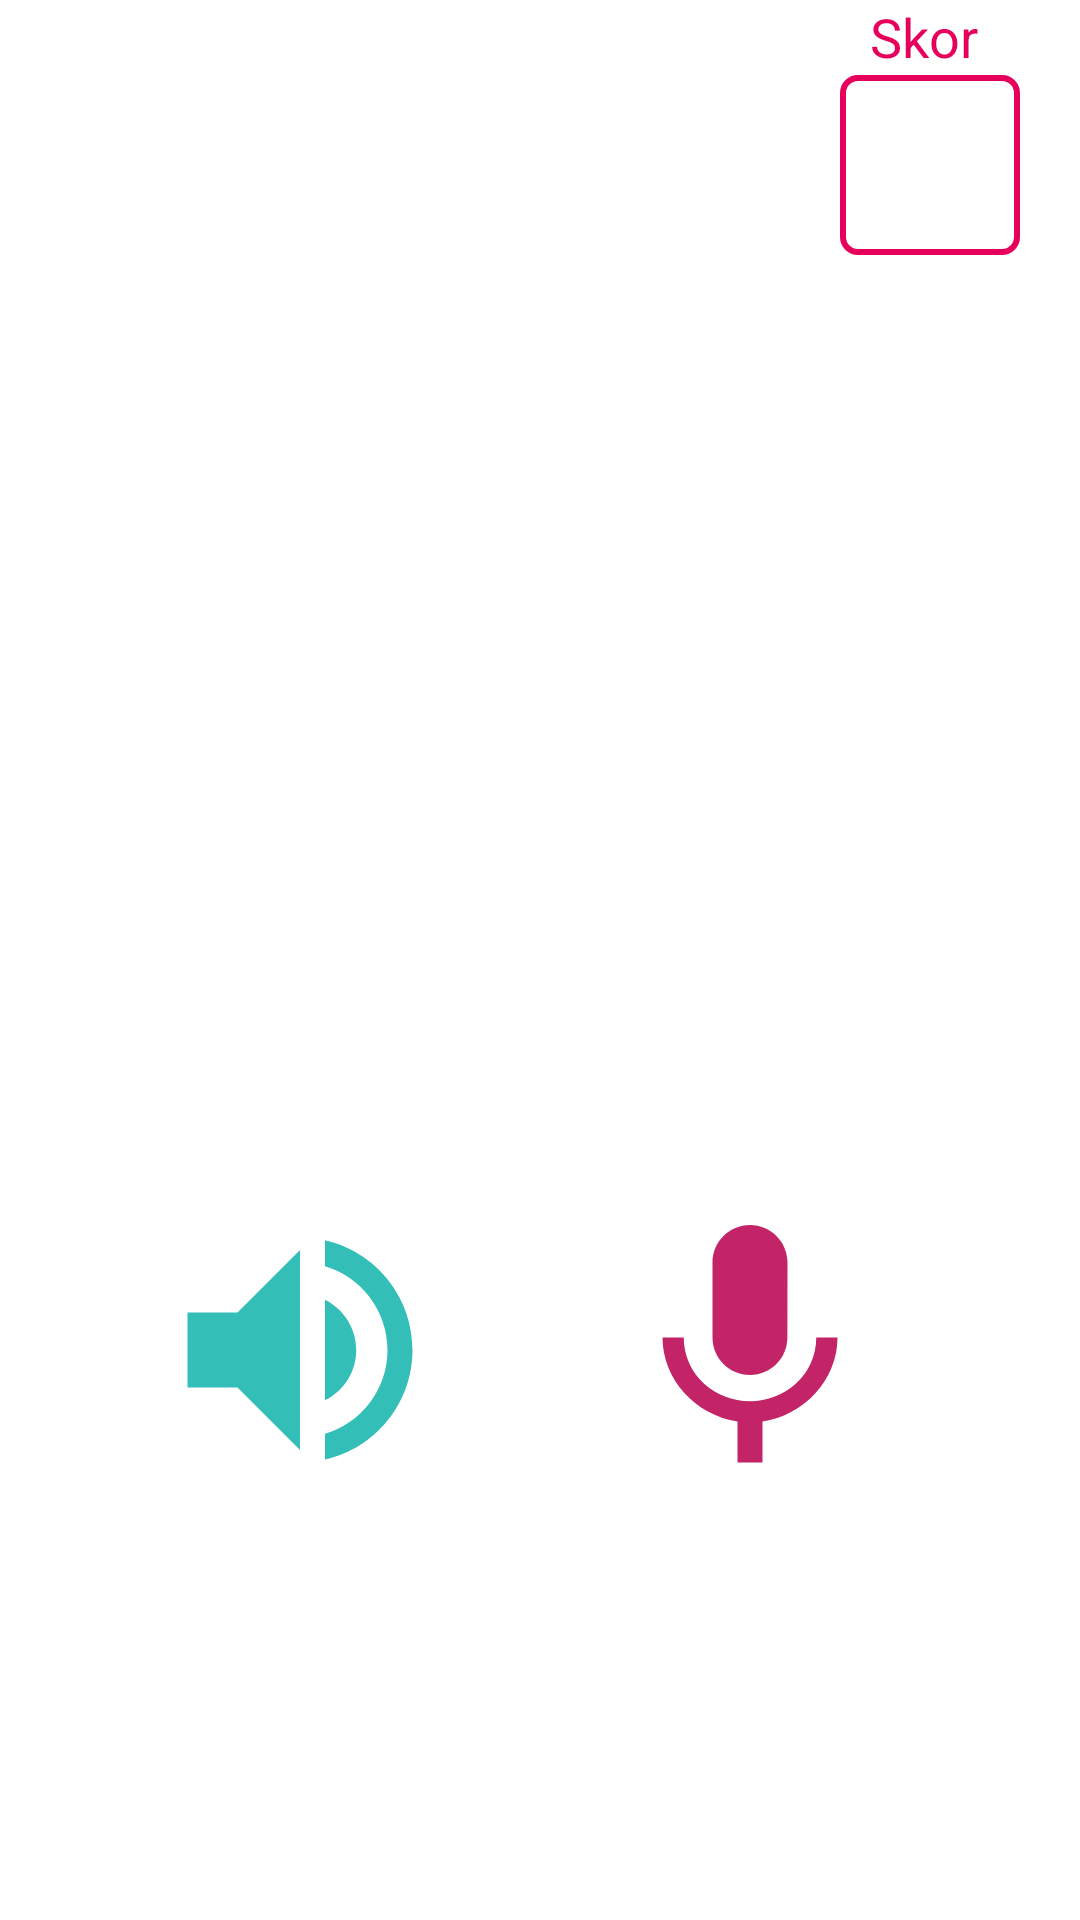

Write the Android layout XML for this screen, with the resource values it uses.
<!-- AndroidManifest.xml: application theme AppTheme -->
<!-- res/layout/activity_view_image.xml -->
<?xml version="1.0" encoding="utf-8"?>
<RelativeLayout xmlns:android="http://schemas.android.com/apk/res/android"
    xmlns:app="http://schemas.android.com/apk/res-auto"
    xmlns:tools="http://schemas.android.com/tools"
    android:layout_width="match_parent"
    android:id="@+id/rootLayout"
    android:background="@android:color/white"
    android:layout_height="match_parent"
    tools:context=".ViewImageActivity">

    <FrameLayout
        android:layout_width="fill_parent"
        android:layout_height="fill_parent"
        android:layout_alignParentTop="true"
        android:layout_centerHorizontal="true" >

        <ImageView
            android:layout_width="350dp"
            android:layout_height="350dp"
            android:id="@+id/image1"
            android:layout_marginTop="42dp"/>

        <ImageView
            android:id="@+id/listenBtn"
            android:layout_width="100dp"
            android:layout_height="100dp"
            android:src="@drawable/ic_speaker"
            android:layout_marginStart="50dp"
            android:layout_marginTop="400dp"
            />

        <ImageView

            android:id="@+id/mic"
            android:layout_width="100dp"
            android:layout_height="100dp"
            android:src="@drawable/ic_baseline_mic_24"
            android:layout_marginStart="200dp"
            android:layout_marginTop="400dp"
            />

        <View
            android:id="@+id/myRectangleView"
            android:layout_width="60dp"
            android:layout_height="60dp"
            android:background="@drawable/rectangle"
            android:layout_marginStart="280dp"
            android:layout_marginTop="25dp"/>

        <TextView
            android:id="@+id/scoreView"
            android:layout_width="wrap_content"
            android:layout_height="wrap_content"
            android:text=""
            android:textColor="#00cccc"
            android:textSize="35dp"
            android:layout_marginStart="300dp"
            android:layout_marginTop="28dp"
            />

        <TextView
            android:layout_width="wrap_content"
            android:layout_height="wrap_content"
            android:text="Skor"
            android:textColor="#e6005c"
            android:textSize="18dp"
            android:layout_marginStart="290dp"
            />

        <TextView
            android:layout_width="match_parent"
            android:layout_height="match_parent"
            android:layout_gravity="center"
            android:layout_marginTop="700dp"
            android:layout_marginEnd="8dp"
            android:id="@+id/textView">

        </TextView>

        <com.airbnb.lottie.LottieAnimationView
            android:id="@+id/animationMic"
            android:layout_width="match_parent"
            android:layout_height="match_parent"
            app:lottie_fileName="microphone.json"
            android:visibility="invisible"/>


        <EditText
            android:id="@+id/editText"
            android:layout_width="wrap_content"
            android:layout_height="wrap_content"
            android:hint="..."
            android:layout_gravity="center"
            android:layout_marginTop="800dp"
            android:layout_marginEnd="8dp"/>

        <TextView
            android:layout_width="wrap_content"
            android:layout_height="wrap_content"
            android:text="Score:"
            android:textSize="50dp"
            android:layout_below="@+id/editText"
            android:layout_marginLeft="50dp"
            android:layout_gravity="center"
            android:layout_marginTop="700dp"
            android:layout_marginEnd="8dp"
            />


        <TextView
            android:id="@+id/passView"
            android:layout_width="wrap_content"
            android:layout_height="wrap_content"
            android:text=""
            android:textSize="50dp"
            android:layout_gravity="center"
            android:layout_marginTop="700dp"
            android:layout_marginEnd="8dp"
            />


    </FrameLayout>


</RelativeLayout>
<!-- resources referenced by this layout -->
<resources>
  <!-- drawable ic_baseline_mic_24 (drawable) -->
  <vector android:height="24dp" android:tint="#C32467"
      android:viewportHeight="24" android:viewportWidth="24"
      android:width="24dp" xmlns:android="http://schemas.android.com/apk/res/android">
      <path android:fillColor="@android:color/white" android:pathData="M12,14c1.66,0 2.99,-1.34 2.99,-3L15,5c0,-1.66 -1.34,-3 -3,-3S9,3.34 9,5v6c0,1.66 1.34,3 3,3zM17.3,11c0,3 -2.54,5.1 -5.3,5.1S6.7,14 6.7,11L5,11c0,3.41 2.72,6.23 6,6.72L11,21h2v-3.28c3.28,-0.48 6,-3.3 6,-6.72h-1.7z"/>
  </vector>
  <!-- drawable ic_speaker (drawable) -->
  <vector android:height="24dp" android:tint="#34BEB8"
      android:viewportHeight="24" android:viewportWidth="24"
      android:width="24dp" xmlns:android="http://schemas.android.com/apk/res/android">
      <path android:fillColor="@android:color/white" android:pathData="M3,9v6h4l5,5L12,4L7,9L3,9zM16.5,12c0,-1.77 -1.02,-3.29 -2.5,-4.03v8.05c1.48,-0.73 2.5,-2.25 2.5,-4.02zM14,3.23v2.06c2.89,0.86 5,3.54 5,6.71s-2.11,5.85 -5,6.71v2.06c4.01,-0.91 7,-4.49 7,-8.77s-2.99,-7.86 -7,-8.77z"/>
  </vector>
  <!-- drawable rectangle (drawable) -->
  <?xml version="1.0" encoding="UTF-8"?>
  <shape xmlns:android="http://schemas.android.com/apk/res/android" android:id="@+id/listview_background_shape">
      <stroke android:width="2dp" android:color="#e6005c" />
      <padding android:left="2dp"
          android:top="2dp"
          android:right="2dp"
          android:bottom="2dp" />
      <corners android:radius="5dp" />
      <solid android:color="#ffffffff" />
  </shape>
  <style name="AppTheme" parent="Theme.AppCompat.Light.DarkActionBar">
          
          <item name="colorPrimary">@color/colorPrimary</item>
          <item name="colorPrimaryDark">@color/colorPrimaryDark</item>
          <item name="colorAccent">@color/colorAccent</item>
          <item name="android:windowAnimationStyle">@style/CustomActivityAnimation</item>
          <item name="android:windowContentTransitions">true</item>
          <item name="android:windowEnterTransition">@transition/explode</item>
          <item name="android:windowExitTransition">@transition/explode</item>
      </style>
  <color name="colorPrimary">#71CEC8</color>
  <color name="colorPrimaryDark">#3700B3</color>
  <color name="colorAccent">#03DAC5</color>
  <style name="CustomActivityAnimation" parent="@android:style/Animation.Activity">
          <item name="android:activityOpenEnterAnimation">@anim/slide_in_right</item>
          <item name="android:activityOpenExitAnimation">@anim/slide_out_left</item>
          <item name="android:activityCloseEnterAnimation">@anim/slide_in_left</item>
          <item name="android:activityCloseExitAnimation">@anim/slide_out_right</item>
  
      </style>
</resources>
